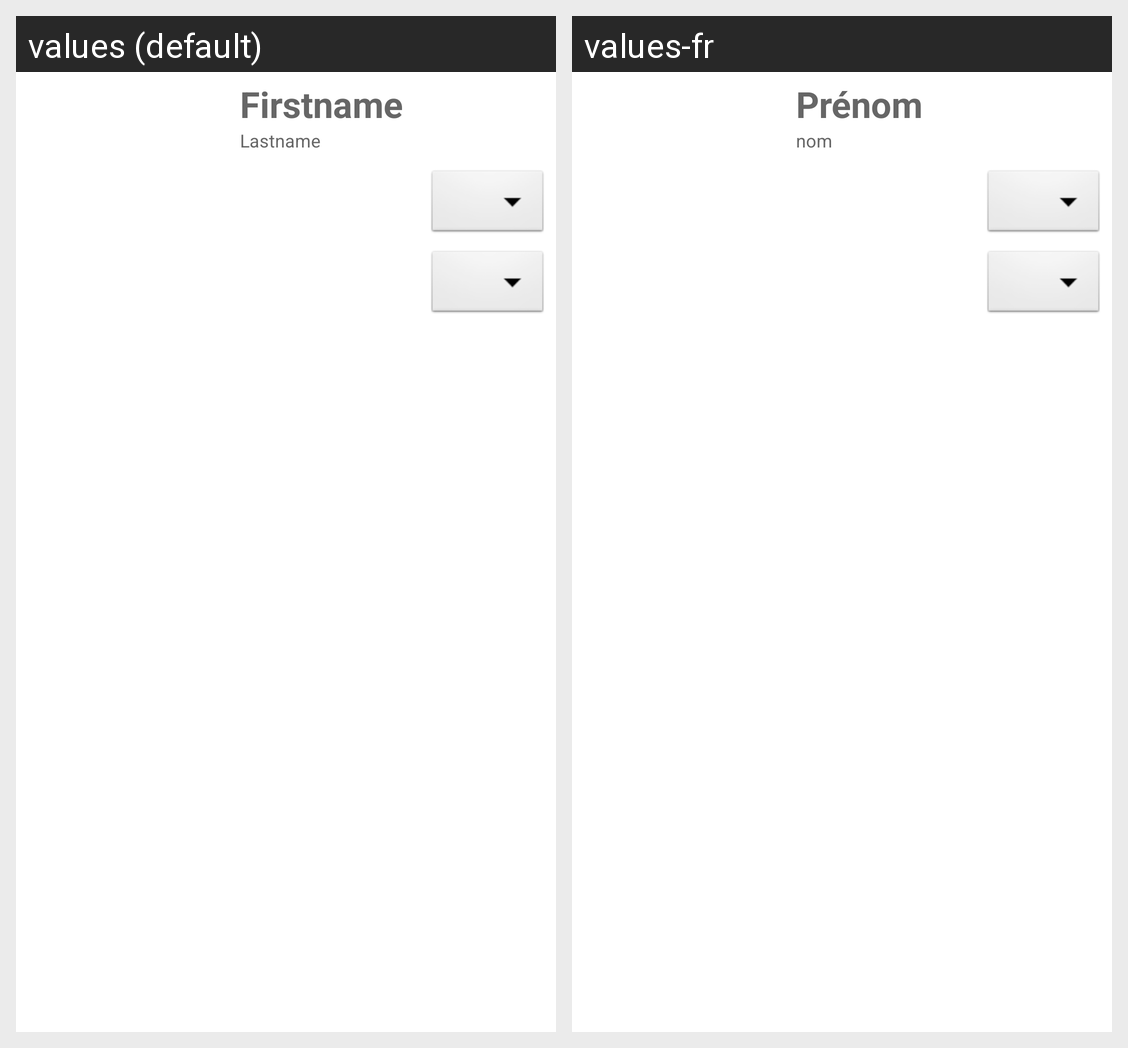

This grid shows one Android layout under two languages. Give, for every string resource on the screen, its name, the default text and each shown locale's text.
Android screen res/layout/element_invite_player_detail.xml rendered under 2 locales, left to right: values (default), values-fr. Device: Nexus 5 (rendered at 1080×1920; each locale shown at half size, 540×960, under a caption strip naming it); theme AppTheme.
Strings drawn on this screen, with the default value and each locale's value (text and hints the layout hard-codes, and strings that could not be matched under every locale, appear in the picture but are not listed):

txt_firstname
  values: Firstname
  values-fr: Prénom

txt_lastname
  values: Lastname
  values-fr: nom
